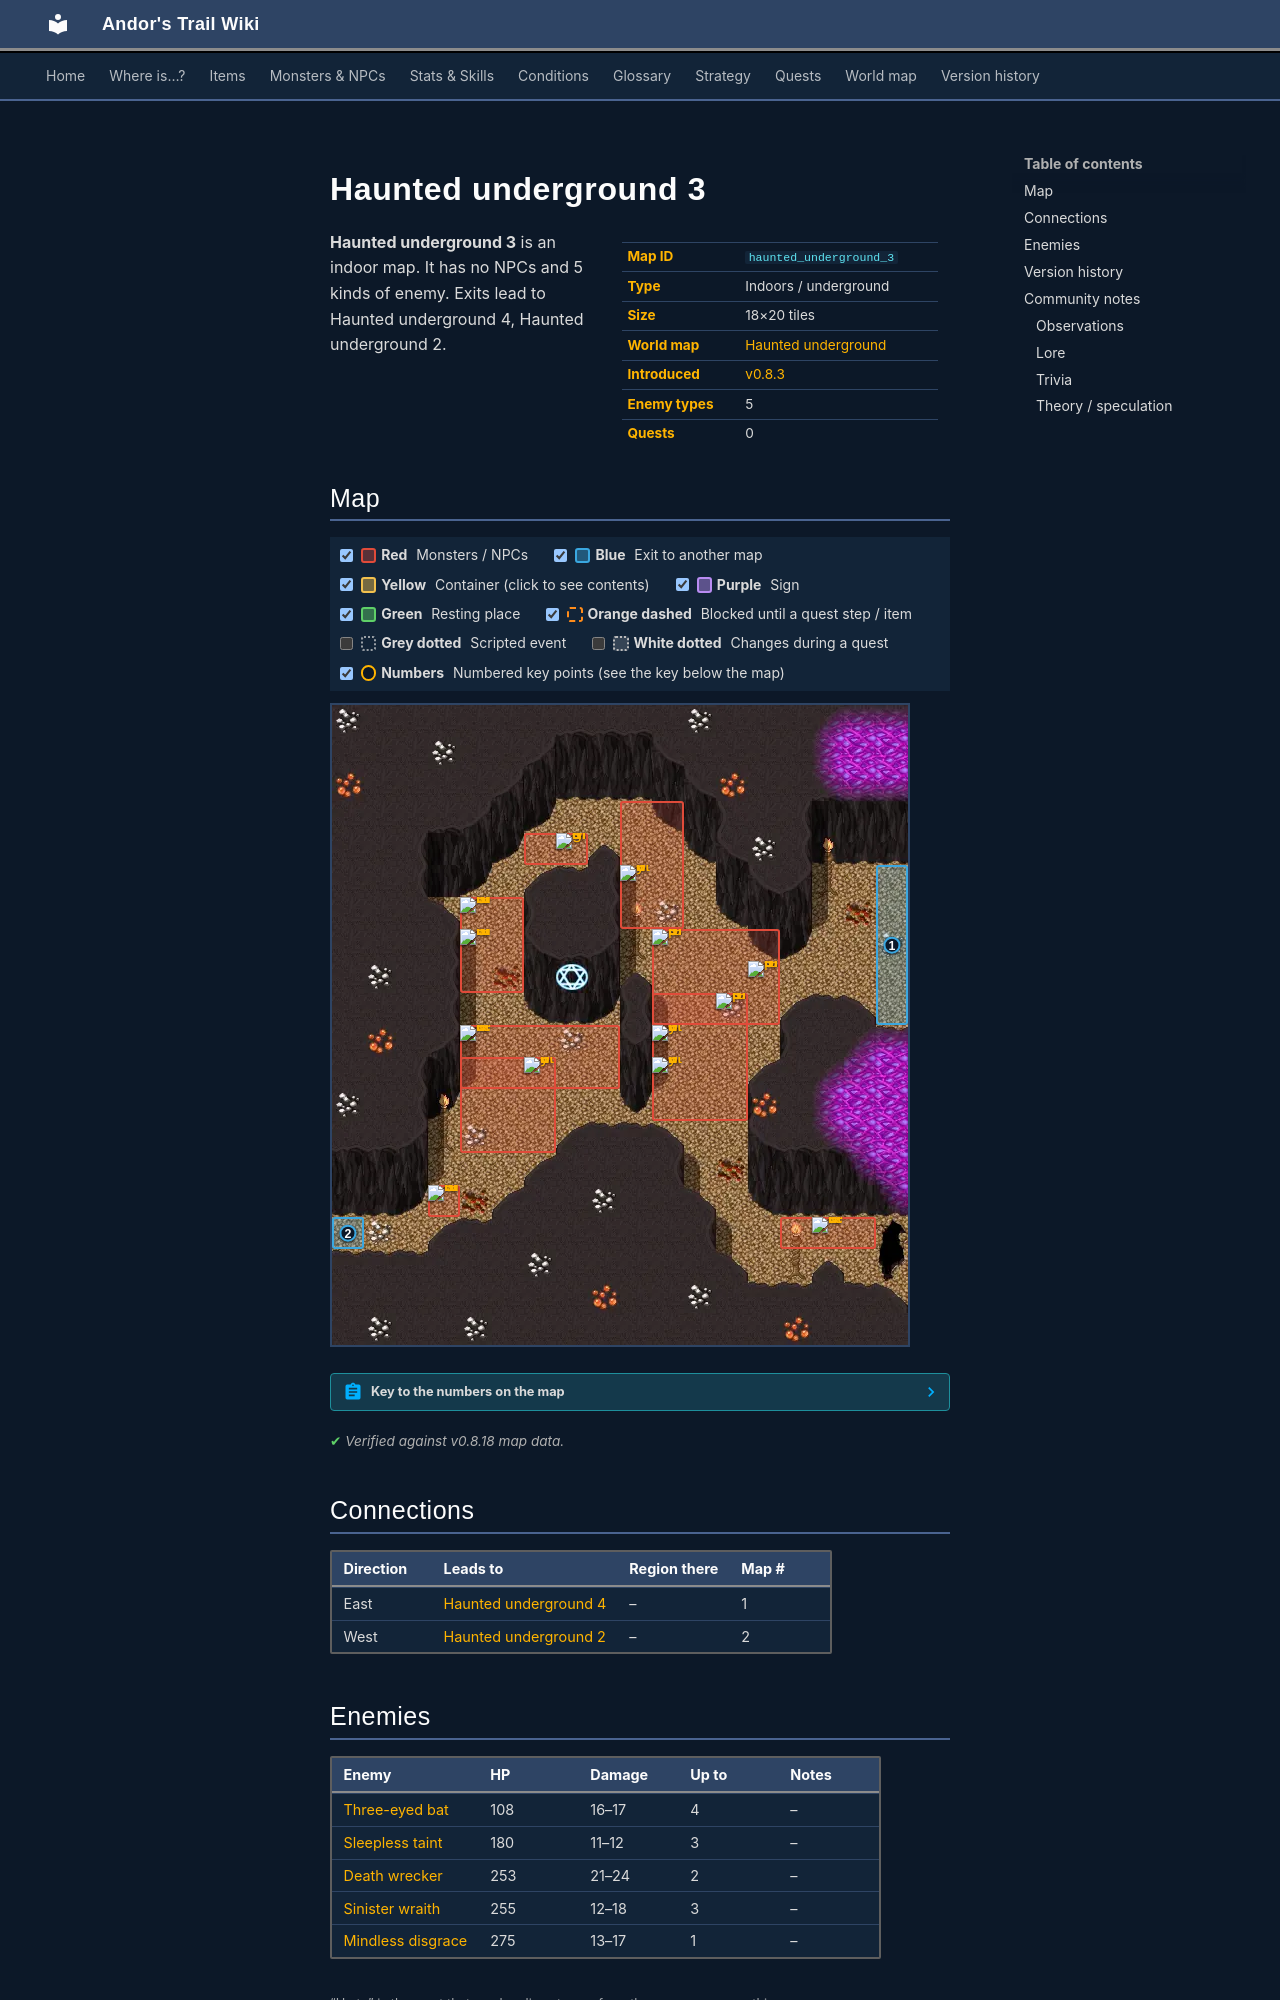

repository: asdfghjkl628/Andor-s-Trail-Wikiiii · page: maps/haunted_underground_3/index.html · generator: mkdocs

---
description: "Haunted underground 3 is an indoor location in Andor's Trail. Enemies: Three-eyed bat, Sleepless taint, Death wrecker, Sinister wraith, Mindless disgrace. Exits to Haunted underground 4, Haunted underground 2."
---

# Haunted underground 3

<div class="infobox" markdown>

| | |
|---|---|
| **Map ID** | `haunted_underground_3` |
| **Type** | Indoors / underground |
| **Size** | 18×20 tiles |
| **World map** | [Haunted underground](index.md) |
| **Introduced** | [v0.8.3](../versions/0.8.3.md) |
| **Enemy types** | 5 |
| **Quests** | 0 |

</div>

**Haunted underground 3** is an indoor map. It has no NPCs and 5 kinds of enemy. Exits lead to Haunted underground 4, Haunted underground 2.

## Map

<div class="map-legend" markdown="0"><label class="lg"><input type="checkbox" data-t="spawn" checked><span class="sw sw-spawn"></span><b>Red</b>&nbsp;Monsters / NPCs</label><label class="lg"><input type="checkbox" data-t="mapchange" checked><span class="sw sw-mapchange"></span><b>Blue</b>&nbsp;Exit to another map</label><label class="lg"><input type="checkbox" data-t="container" checked><span class="sw sw-container"></span><b>Yellow</b>&nbsp;Container (click to see contents)</label><label class="lg"><input type="checkbox" data-t="sign" checked><span class="sw sw-sign"></span><b>Purple</b>&nbsp;Sign</label><label class="lg"><input type="checkbox" data-t="rest" checked><span class="sw sw-rest"></span><b>Green</b>&nbsp;Resting place</label><label class="lg"><input type="checkbox" data-t="key" checked><span class="sw sw-key"></span><b>Orange dashed</b>&nbsp;Blocked until a quest step / item</label><label class="lg"><input type="checkbox" data-t="script"><span class="sw sw-script"></span><b>Grey dotted</b>&nbsp;Scripted event</label><label class="lg"><input type="checkbox" data-t="replace"><span class="sw sw-replace"></span><b>White dotted</b>&nbsp;Changes during a quest</label><label class="lg"><input type="checkbox" data-t="pin" checked><span class="sw sw-pin"></span><b>Numbers</b>&nbsp;Numbered key points (see the key below the map)</label></div>

<div class="map-wrap hide-script hide-replace" markdown="0"><img src="../../assets/maps/haunted_underground_3.webp" alt="Map of Haunted underground 3" width="576" height="640" loading="lazy"><a id="place-west" class="mo mo-mapchange" href="../haunted_underground_2/#place-east" title="Exit to Haunted underground 2" style="left:0.000%;top:80.000%;width:5.556%;height:5.000%"></a><a id="place-east" class="mo mo-mapchange" href="../haunted_underground_4/#place-west" title="Exit to Haunted underground 4" style="left:94.444%;top:25.000%;width:5.556%;height:25.000%"></a><span class="mo mo-spawn" title="Spawns: Death wrecker" style="left:77.778%;top:80.000%;width:16.667%;height:5.000%"></span><span class="mo mo-spawn" title="Spawns: Mindless disgrace" style="left:33.333%;top:20.000%;width:11.111%;height:5.000%"></span><span class="mo mo-spawn" title="Spawns: Sleepless taint" style="left:55.556%;top:35.000%;width:22.222%;height:15.000%"></span><span class="mo mo-spawn" title="Spawns: Three-eyed bat" style="left:55.556%;top:45.000%;width:16.667%;height:20.000%"></span><span class="mo mo-spawn" title="Spawns: Three-eyed bat" style="left:50.000%;top:15.000%;width:11.111%;height:20.000%"></span><span class="mo mo-spawn" title="Spawns: Sinister wraith" style="left:16.667%;top:75.000%;width:5.556%;height:5.000%"></span><span class="mo mo-spawn" title="Spawns: Sinister wraith" style="left:22.222%;top:30.000%;width:11.111%;height:15.000%"></span><span class="mo mo-spawn" title="Spawns: Death wrecker" style="left:22.222%;top:50.000%;width:27.778%;height:10.000%"></span><span class="mo mo-spawn" title="Spawns: Three-eyed bat" style="left:22.222%;top:55.000%;width:16.667%;height:15.000%"></span><a class="mob" href="../../monsters/death_wrecker/" title="Death wrecker" style="left:83.333%;top:80.000%;width:5.556%;height:5.000%"><img src="../../assets/icons/monsters/monsters_tometik8_57.png" alt="Death wrecker"></a><a class="mob" href="../../monsters/mindless_disgrace/" title="Mindless disgrace" style="left:38.889%;top:20.000%;width:5.556%;height:5.000%"><img src="../../assets/icons/monsters/monsters_tometik8_21.png" alt="Mindless disgrace"></a><a class="mob" href="../../monsters/sleepless_taint/" title="Sleepless taint" style="left:72.222%;top:40.000%;width:5.556%;height:5.000%"><img src="../../assets/icons/monsters/monsters_rltiles2_140.png" alt="Sleepless taint"></a><a class="mob" href="../../monsters/sleepless_taint/" title="Sleepless taint" style="left:66.667%;top:45.000%;width:5.556%;height:5.000%"><img src="../../assets/icons/monsters/monsters_rltiles2_140.png" alt="Sleepless taint"></a><a class="mob" href="../../monsters/sleepless_taint/" title="Sleepless taint" style="left:55.556%;top:35.000%;width:5.556%;height:5.000%"><img src="../../assets/icons/monsters/monsters_rltiles2_140.png" alt="Sleepless taint"></a><a class="mob" href="../../monsters/three_eyed_bat/" title="Three-eyed bat" style="left:55.556%;top:50.000%;width:5.556%;height:5.000%"><img src="../../assets/icons/monsters/monsters_tometik4_3.png" alt="Three-eyed bat"></a><a class="mob" href="../../monsters/three_eyed_bat/" title="Three-eyed bat" style="left:55.556%;top:55.000%;width:5.556%;height:5.000%"><img src="../../assets/icons/monsters/monsters_tometik4_3.png" alt="Three-eyed bat"></a><a class="mob" href="../../monsters/three_eyed_bat/" title="Three-eyed bat" style="left:50.000%;top:25.000%;width:5.556%;height:5.000%"><img src="../../assets/icons/monsters/monsters_tometik4_3.png" alt="Three-eyed bat"></a><a class="mob" href="../../monsters/sinister_wraith/" title="Sinister wraith" style="left:16.667%;top:75.000%;width:5.556%;height:5.000%"><img src="../../assets/icons/monsters/monsters_omi2_14.png" alt="Sinister wraith"></a><a class="mob" href="../../monsters/sinister_wraith/" title="Sinister wraith" style="left:22.222%;top:35.000%;width:5.556%;height:5.000%"><img src="../../assets/icons/monsters/monsters_omi2_14.png" alt="Sinister wraith"></a><a class="mob" href="../../monsters/sinister_wraith/" title="Sinister wraith" style="left:22.222%;top:30.000%;width:5.556%;height:5.000%"><img src="../../assets/icons/monsters/monsters_omi2_14.png" alt="Sinister wraith"></a><a class="mob" href="../../monsters/death_wrecker/" title="Death wrecker" style="left:22.222%;top:50.000%;width:5.556%;height:5.000%"><img src="../../assets/icons/monsters/monsters_tometik8_57.png" alt="Death wrecker"></a><a class="mob" href="../../monsters/three_eyed_bat/" title="Three-eyed bat" style="left:33.333%;top:55.000%;width:5.556%;height:5.000%"><img src="../../assets/icons/monsters/monsters_tometik4_3.png" alt="Three-eyed bat"></a><a class="pin pin-exit" href="#key-1" style="left:97.222%;top:37.500%" title="Exit (east): to [Haunted underground 4](haunted_underground_4.md)">1</a><a class="pin pin-exit" href="#key-2" style="left:2.778%;top:82.500%" title="Exit (west): to [Haunted underground 2](haunted_underground_2.md)">2</a></div>

??? abstract "Key to the numbers on the map"

    | # | What | Details |
    |---|---|---|
    | <span id="key-1"></span>1 | Exit (east) | to [Haunted underground 4](haunted_underground_4.md) |
    | <span id="key-2"></span>2 | Exit (west) | to [Haunted underground 2](haunted_underground_2.md) |


<p class="verified">Verified against v0.8.18 map data.</p>

## Connections

| Direction | Leads to | Region there | Map # |
|---|---|---|---|
| East | [Haunted underground 4](haunted_underground_4.md) | – | 1 |
| West | [Haunted underground 2](haunted_underground_2.md) | – | 2 |
